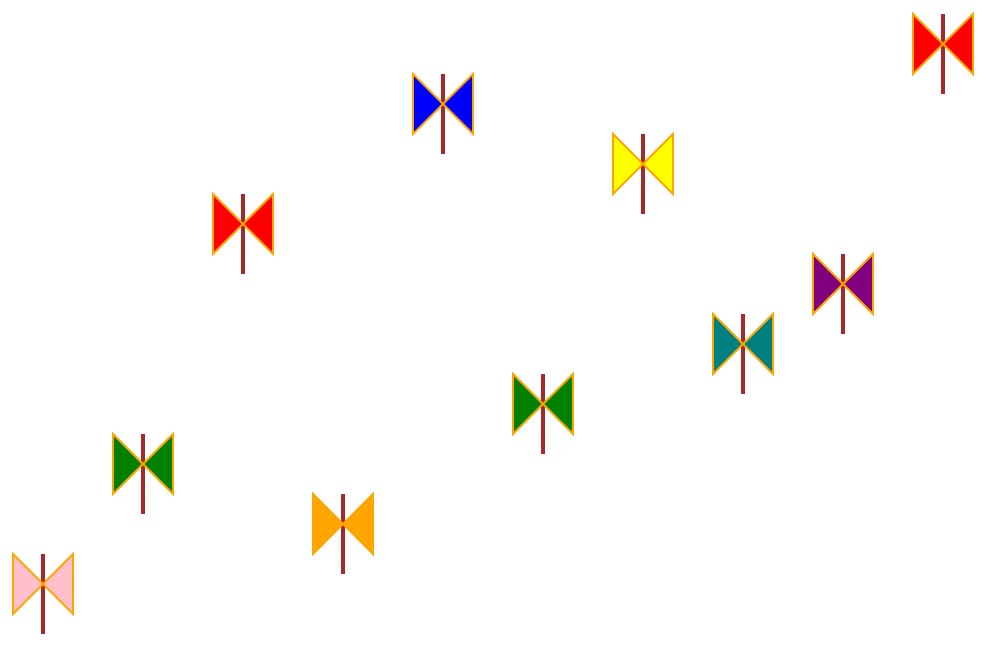
D3 v7 page, settled after 480 driven frames (8 s of simulated time); the page loaded 1 data file(s).


// ── js/butterfly.js
// selezione delle variabili
let selectedVar = 3;
// dataset dati multivariati 10 data-point 
d3.json("data/dataset.json").then(function (data) {

  // Definisci le dimensioni del contenitore svg
  var width = 1800;
  var height = 1000;

  //definisco la grandezza delle farfalle che ho creato
  var butterflyWidth = 100;
  var butterflyHeight = 100;
  
  // Crea un contenitore svg e imposta le dimensioni
  var svg = d3.select("body").append("svg")
    .attr("width", width)
    .attr("height", height);

  // Definisci le scale d3.js per la posizione e grandezze delle farfalle
  var xScale = d3.scaleLinear().domain([0, d3.max(data, d => d.x)]).range([0, 1000]);
  var yScale = d3.scaleLinear().domain([0, d3.max(data, d => d.y)]).range([0, 600]);
  var sizeScale = d3.scaleLinear().domain([0, d3.max(data, d => selectedVar === 3 ? d.wing : selectedVar === 4 ? d.var4 : d.var5)]).range([10, 20]);

  // Aggiungi le farfalle al grafico
  var butterfly = svg.selectAll(".butterfly")
    .data(data)
    .enter().append("g")
    .attr("class", "butterfly")
    .attr("width", butterflyWidth)
    .attr("height", butterflyHeight)
    .attr("transform", d => `translate(${xScale(d.x)}, ${yScale(d.y)})`);

  // Aggiungi un contenitore per il corpo della farfalla
  var bodyContainer = butterfly.append("g")
    .attr("class", "body-container");

  // Aggiungi un contenitore per le ali della farfalla
  var wingContainer = butterfly.append("g")
    .attr("class", "wing-container");

  /**
   * Una farfalla è composta da una linea e due triangoli per farla il più stilizzata possibile
   * 
   *                                  |\|/|
   *                                  |/|\|
   */

  
  // Aggiungi una Linea per il corpo della farfalla nel contenitore delle ali
  wingContainer.append("line")
    .attr("class", "body")
    .attr("x1", 50)
    .attr("y1", 10)
    .attr("x2", 50)
    .attr("y2", 90)
    .style("stroke", "brown")
    .style("stroke-width", 4);

  // Aggiungiamo il triangolo sinistro ruotato
  wingContainer.append("polygon")
    .attr("class", "left-wing")
    .attr("points", "50,10 20,40 50,70")
    .attr("transform", "rotate(-180, 35, 40)")
    .style("fill", function (d) { return d.color; })
    .style("stroke", "orange")
    .style("stroke-width", 2);

  // Aggiungiamo il triangolo destro ruotato
  wingContainer.append("polygon")
    .attr("class", "right-wing")
    .attr("points", "50,10 80,40 50,70")
    .attr("transform", "rotate(180, 65, 40)")
    .style("fill", function (d) { return d.color; })
    .style("stroke", "orange")
    .style("stroke-width", 2);

  //seleziona la prima farfalla per default
  var currentButterfly = null;
  var butterflies = d3.selectAll(".butterfly");


  butterfly.on("click", function () {
    //assegnamo un nuovo valore alla variabile selectedVar (impostata di default a 3) in base al valore corrente
    //se il valore è uguale a 3, il valore di selectedVar diventerà 4 sennò diventerà 5.
    selectedVar = selectedVar === 3 ? 4 : selectedVar === 4 ? 5 : 3;
    console.log("click")
    butterflies.transition().duration(1000)
    //qui applico la trasformazione, xScale e yScale rimangono inalterate con le due variabili che identificano l'asse x e y corrispettivamente
    // per la sizeScale delle Ali, si effetua la traslazione in base al valore assunto da selectedVar ( 3, 4 o 5)
    .attr("transform", d => `translate(${xScale(d.x)}, ${yScale(d.y)}) scale(${sizeScale(selectedVar === 3 ? d.wing : selectedVar === 4 ? d.var4 : d.var5) / 20})`);
  });
});


### data: data/dataset.json
[
 {
  "x": 3,
  "y": 4,
  "wing": 10,
  "var4": 7,
  "var5": 8,
  "color": "red"
 },
 {
  "x": 5,
  "y": 2,
  "wing": 8,
  "var4": 9,
  "var5": 6,
  "color": "blue"
 },
 {
  "x": 2,
  "y": 8,
  "wing": 5,
  "var4": 3,
  "var5": 9,
  "color": "green"
 },
 {
  "x": 9,
  "y": 5,
  "wing": 12,
  "var4": 4,
  "var5": 7,
  "color": "purple"
 },
 {
  "x": 4,
  "y": 9,
  "wing": 6,
  "var4": 8,
  "var5": 5,
  "color": "orange"
 },
 {
  "x": 7,
  "y": 3,
  "wing": 9,
  "var4": 5,
  "var5": 12,
  "color": "yellow"
 },
 {
  "x": 1,
  "y": 10,
  "wing": 4,
  "var4": 9,
  "var5": 6,
  "color": "pink"
 },
 {
  "x": 8,
  "y": 6,
  "wing": 7,
  "var4": 3,
  "var5": 10,
  "color": "teal"
 },
 "... 2 more items"
]